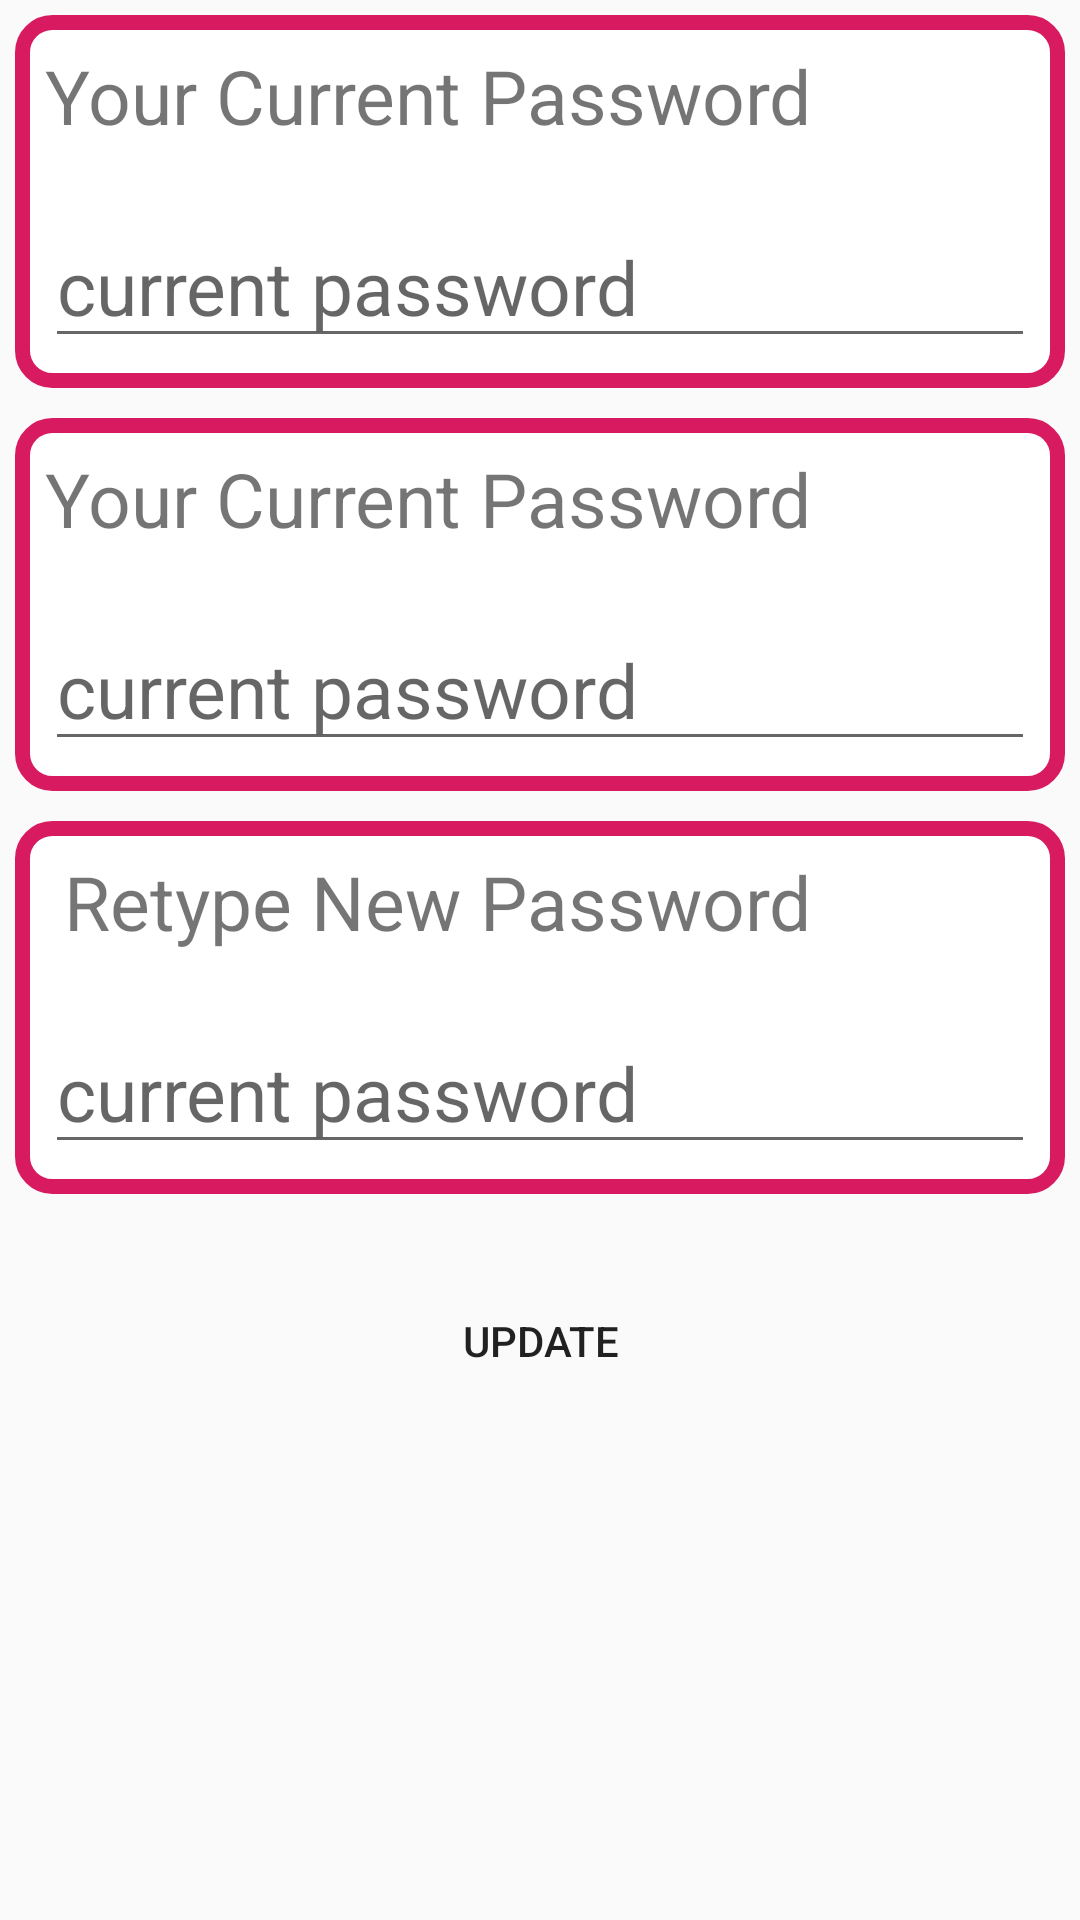

Layout XML and referenced resources for this Android screen:
<!-- AndroidManifest.xml: application theme AppTheme -->
<!-- res/layout/activity_change_password.xml -->
<?xml version="1.0" encoding="utf-8"?>
<RelativeLayout xmlns:android="http://schemas.android.com/apk/res/android"
    xmlns:app="http://schemas.android.com/apk/res-auto"
    xmlns:tools="http://schemas.android.com/tools"
    android:layout_width="match_parent"
    android:layout_height="match_parent"
    tools:context=".activity.ChangePasswordActivity">
    <LinearLayout
        android:background="@drawable/itemview"
        android:id="@+id/cur_layout"
        android:layout_width="match_parent"
        android:layout_height="wrap_content"
        android:layout_margin="5dp"
        android:orientation="vertical"
        >
        <com.google.android.material.textview.MaterialTextView
            android:layout_width="match_parent"
            android:layout_height="wrap_content"
            android:layout_margin="10dp"
            android:textSize="25sp"
            android:text="Your Current Password"
            />
        <com.google.android.material.textfield.TextInputEditText
            android:id="@+id/cur_pass"
            android:layout_margin="10dp"
            android:textSize="25sp"
            android:layout_width="match_parent"
            android:layout_height="wrap_content"
            android:hint="current password"/>

    </LinearLayout>
    <LinearLayout
        android:layout_below="@+id/cur_layout"
        android:id="@+id/pw_layout"
        android:layout_width="match_parent"
        android:layout_height="wrap_content"
        android:layout_margin="5dp"
        android:orientation="vertical"
        android:background="@drawable/itemview"

        >
        <com.google.android.material.textview.MaterialTextView
            android:layout_width="match_parent"
            android:layout_height="wrap_content"
            android:text="Your Current Password"
            android:layout_margin="10dp"
            android:textSize="25sp"
            />
        <com.google.android.material.textfield.TextInputEditText
            android:id="@+id/new_pass"
            android:layout_margin="10dp"
            android:textSize="25sp"
            android:layout_width="match_parent"
            android:layout_height="wrap_content"
            android:hint="current password"/>

    </LinearLayout>
    <LinearLayout
        android:id="@+id/re_new_pas_layout"
        android:layout_below="@+id/pw_layout"
        android:layout_width="match_parent"
        android:layout_height="wrap_content"
        android:layout_margin="5dp"
        android:orientation="vertical"
        android:background="@drawable/itemview"
        >
        <com.google.android.material.textview.MaterialTextView
            android:layout_width="match_parent"
            android:layout_height="wrap_content"
            android:text=" Retype New Password"
            android:layout_margin="10dp"
            android:textSize="25sp"
            />
        <com.google.android.material.textfield.TextInputEditText
            android:id="@+id/re_new_pas"
            android:layout_margin="10dp"
            android:textSize="25sp"
            android:layout_width="match_parent"
            android:layout_height="wrap_content"
            android:hint="current password"/>

    </LinearLayout>
    <Button
        android:layout_below="@+id/re_new_pas_layout"
        android:layout_width="match_parent"
        android:layout_height="wrap_content"
        android:text="Update"
        android:id="@+id/update_pw"
        android:layout_marginTop="20dp"
        android:layout_marginRight="5dp"
        android:layout_marginLeft="5dp"
        android:background="@drawable/profile_back_button"
        />


</RelativeLayout>
<!-- resources referenced by this layout -->
<resources>
  <!-- drawable itemview (drawable) -->
  <?xml version="1.0" encoding="utf-8"?>
  <shape
      xmlns:android="http://schemas.android.com/apk/res/android"
      android:shape="rectangle">
      <solid android:color="#fff" />
      <stroke
          android:width="5dp"
          android:color="@color/colorAccent" />
      <corners
          android:radius="10dp" />
  </shape>
  <style name="AppTheme" parent="Theme.AppCompat.Light.NoActionBar">
          
          <item name="colorPrimary">@color/colorPrimary</item>
          <item name="colorPrimaryDark">@color/colorPrimaryDark</item>
          <item name="colorAccent">@color/colorAccent</item>
      </style>
  <color name="colorAccent">#D81B60</color>
  <color name="colorPrimary">#ffffff</color>
  <color name="colorPrimaryDark">#FF5722</color>
</resources>
